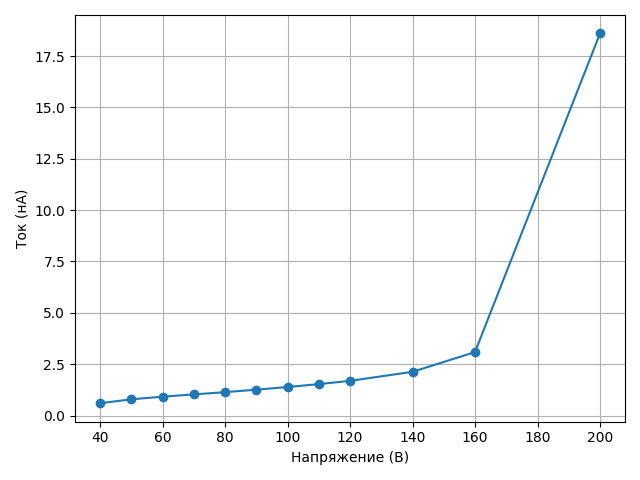

Source data for this figure (header and first rows):
Напряжение (В), Ток (нА)
40, 0.6
50, 0.79
60, 0.92
70, 1.03
80, 1.14
90, 1.26
100, 1.39
110, 1.53
120, 1.69
140, 2.13
160, 3.09
200, 18.6
